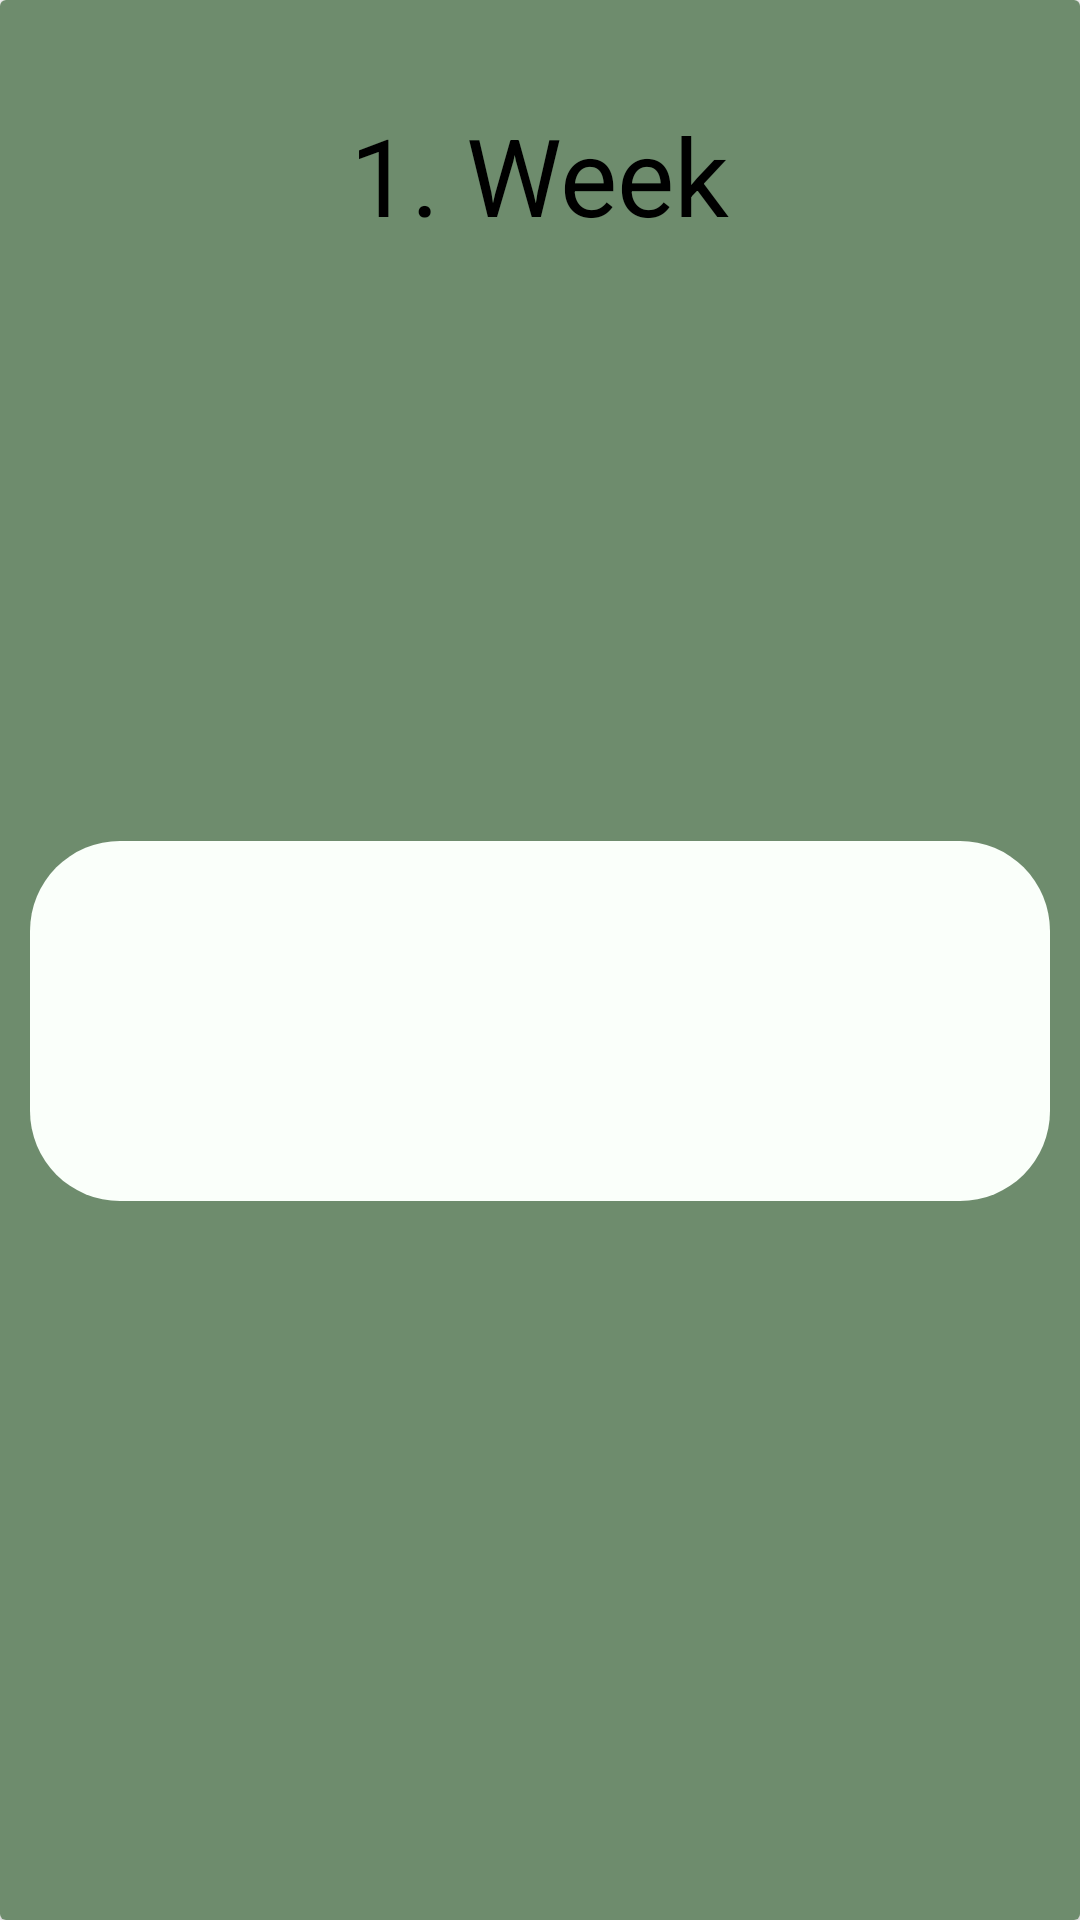

The Android layout XML behind this screen, and the referenced resources:
<!-- AndroidManifest.xml: application theme Theme.Leauge -->
<!-- res/layout/card_fixture.xml -->
<?xml version="1.0" encoding="utf-8"?>
<LinearLayout xmlns:android="http://schemas.android.com/apk/res/android"
    xmlns:app="http://schemas.android.com/apk/res-auto"
    xmlns:tools="http://schemas.android.com/tools"
    android:layout_width="match_parent"
    android:layout_height="match_parent">

    <androidx.cardview.widget.CardView
        android:layout_width="match_parent"
        android:layout_height="match_parent">

        <androidx.constraintlayout.widget.ConstraintLayout
            android:layout_width="match_parent"
            android:layout_height="match_parent"
            android:background="@color/main_green"
            android:padding="10dp"
            app:layout_constraintEnd_toEndOf="parent"
            app:layout_constraintHorizontal_bias="0.5"
            app:layout_constraintStart_toStartOf="parent">

            <TextView
                android:id="@+id/textViewWeeks"
                android:layout_width="wrap_content"
                android:layout_height="wrap_content"
                android:layout_marginTop="24dp"
                android:text="1. Week"
                android:textColor="@color/textColor"
                android:textSize="36sp"
                app:layout_constraintEnd_toEndOf="parent"
                app:layout_constraintHorizontal_bias="0.5"
                app:layout_constraintStart_toStartOf="parent"
                app:layout_constraintTop_toTopOf="parent" />

            <ScrollView
                android:id="@+id/scrollView2"
                android:layout_width="0dp"
                android:layout_height="wrap_content"
                android:layout_marginBottom="32dp"
                android:background="@drawable/container_fixture"
                android:backgroundTint="@color/fixture_background"
                android:paddingHorizontal="10dp"
                android:paddingVertical="60dp"
                app:layout_constraintBottom_toBottomOf="parent"
                app:layout_constraintEnd_toEndOf="parent"
                app:layout_constraintStart_toStartOf="parent"
                app:layout_constraintTop_toBottomOf="@+id/textViewWeeks">

                <LinearLayout
                    android:id="@+id/fixtureContainer"
                    android:layout_width="match_parent"
                    android:layout_height="wrap_content"
                    android:orientation="vertical" />
            </ScrollView>

        </androidx.constraintlayout.widget.ConstraintLayout>
    </androidx.cardview.widget.CardView>
</LinearLayout>
<!-- resources referenced by this layout -->
<resources>
  <color name="fixture_background">#FAFFFA</color>
  <color name="main_green">#6E8C6D</color>
  <color name="textColor">#FF000000</color>
  <!-- drawable container_fixture (drawable) -->
  <?xml version="1.0" encoding="utf-8"?>
  <shape xmlns:android="http://schemas.android.com/apk/res/android" android:shape="rectangle" >
  
      <corners
          android:radius="30dp"
          />
  </shape>
  <style name="Theme.Leauge" parent="Theme.MaterialComponents.DayNight.DarkActionBar">
          
          <item name="colorPrimary">@color/purple_500</item>
          <item name="colorPrimaryVariant">@color/purple_700</item>
          <item name="colorOnPrimary">@color/white</item>
          
          <item name="colorSecondary">@color/main_green</item>
          <item name="colorSecondaryVariant">@color/main_green</item>
          <item name="colorOnSecondary">@color/black</item>
          
          <item name="android:statusBarColor" tools:targetApi="l">?attr/colorPrimaryVariant</item>
          
          <item name="windowNoTitle">true</item>
          <item name="windowActionBar">false</item>
  
      </style>
  <color name="purple_500">#FF6200EE</color>
  <color name="purple_700">#FF3700B3</color>
  <color name="white">#FFFFFFFF</color>
  <color name="black">#FF000000</color>
</resources>
